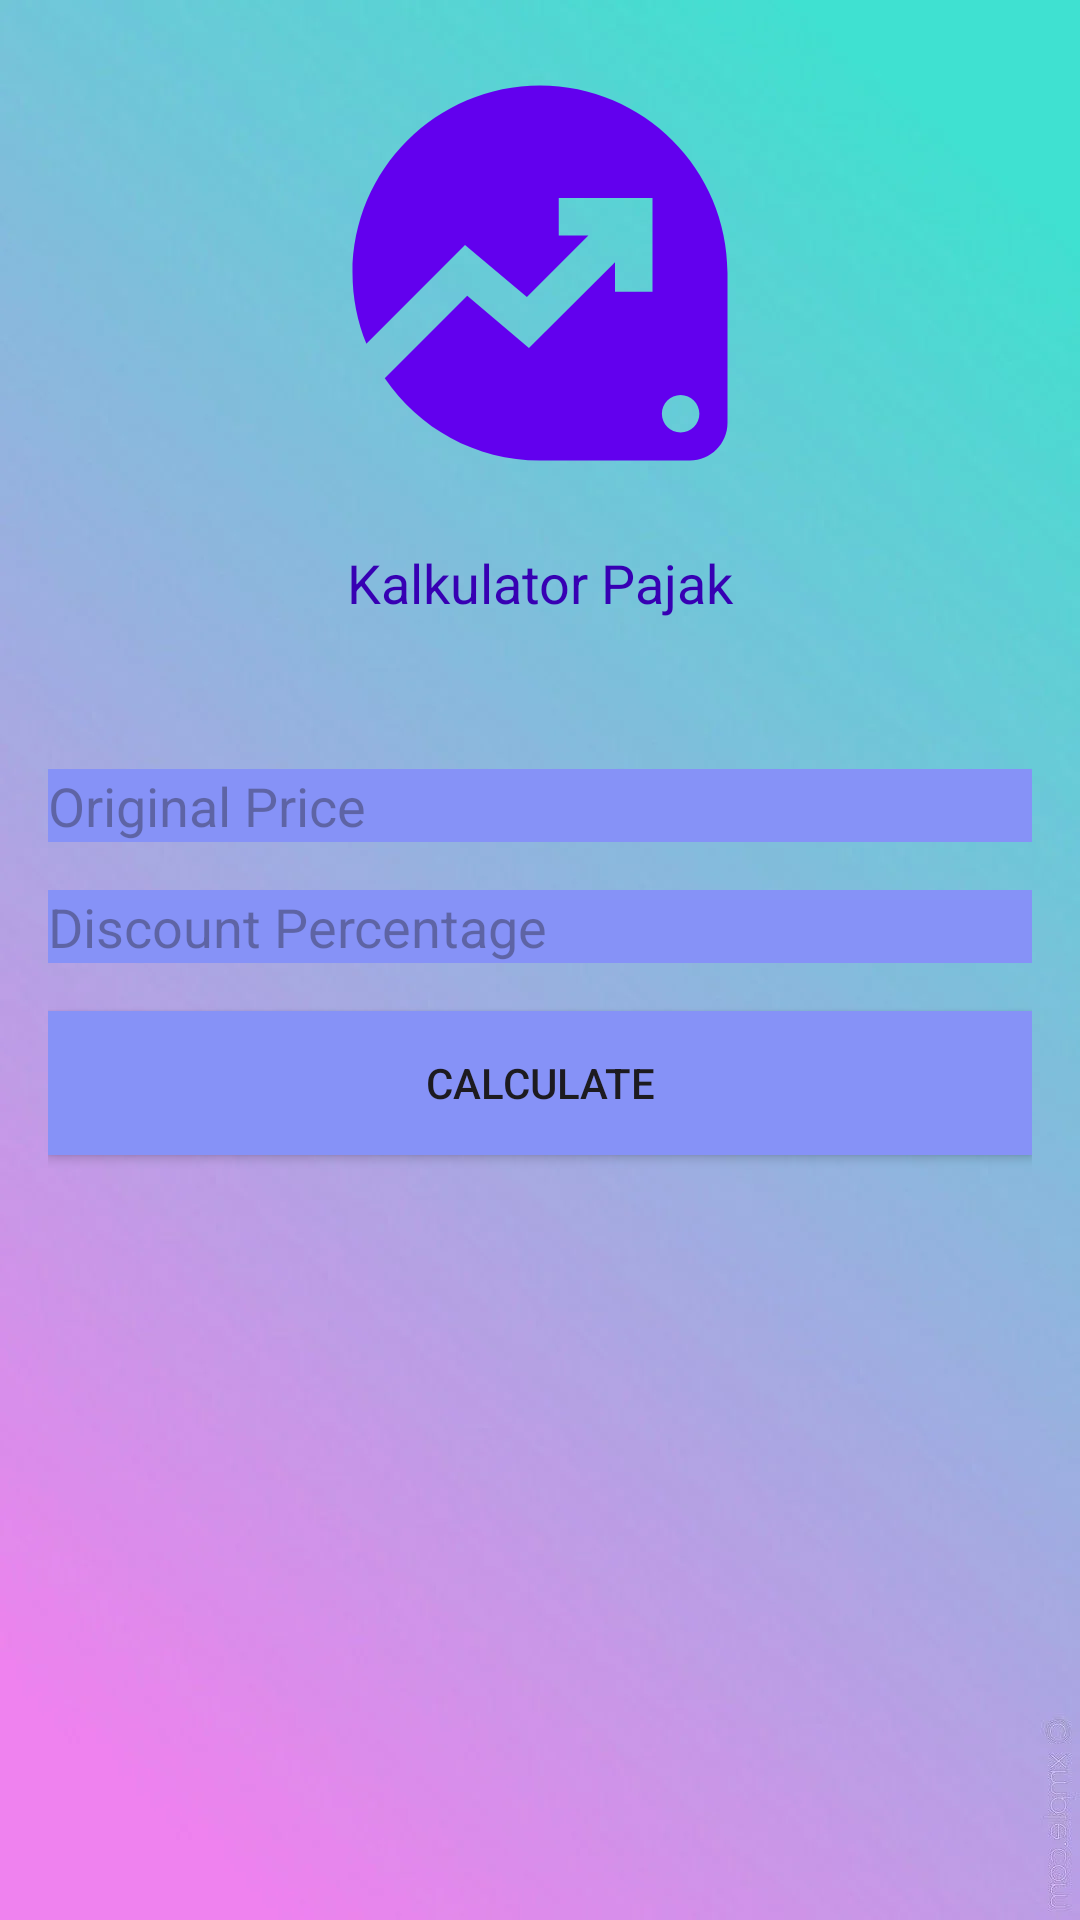

Android layout source for this screen:
<!-- AndroidManifest.xml: application theme Theme._5in1mobile -->
<!-- res/layout/activity_diskon.xml -->
<?xml version="1.0" encoding="utf-8"?>
<LinearLayout xmlns:android="http://schemas.android.com/apk/res/android"
    xmlns:tools="http://schemas.android.com/tools"
    android:layout_width="match_parent"
    android:layout_height="match_parent"
    android:background="@drawable/bg"
    android:orientation="vertical"
    android:padding="16dp"
    tools:context=".MainActivity">

    <ImageView
        android:layout_width="150dp"
        android:layout_height="150dp"
        android:layout_gravity="center_horizontal"
        android:layout_marginBottom="16dp"
        android:src="@drawable/baseline_data_exploration_24" />

    <TextView
        android:id="@+id/pajak_nama"
        android:layout_width="match_parent"
        android:layout_height="wrap_content"
        android:layout_marginBottom="50dp"
        android:text="Kalkulator Pajak"
        android:textAlignment="center"
        android:textColor="@color/purple_700"
        android:textSize="18sp" />

    <EditText
        android:id="@+id/originalPriceEditText"
        android:layout_width="match_parent"
        android:layout_height="wrap_content"
        android:layout_marginBottom="16dp"
        android:background="@color/lavender"
        android:hint="Original Price"
        android:inputType="numberDecimal"
        android:textColor="@color/white" />

    <EditText
        android:id="@+id/discountPercentageEditText"
        android:layout_width="match_parent"
        android:layout_height="wrap_content"
        android:layout_marginBottom="16dp"
        android:background="@color/lavender"
        android:hint="Discount Percentage"
        android:inputType="numberDecimal"
        android:textColor="@color/white" />

    <Button
        android:id="@+id/calculateButton"
        android:layout_width="match_parent"
        android:layout_height="wrap_content"
        android:layout_marginBottom="16dp"
        android:background="@color/lavender"
        android:text="Calculate" />

    <TextView
        android:id="@+id/resultTextView"
        android:layout_width="match_parent"
        android:layout_height="wrap_content"
        android:layout_marginTop="16dp"
        android:text=""
        android:textSize="18sp" />

</LinearLayout>
<!-- resources referenced by this layout -->
<resources>
  <color name="lavender">#8692f7</color>
  <color name="purple_700">#FF3700B3</color>
  <color name="white">#FFFFFFFF</color>
  <!-- drawable baseline_data_exploration_24 (drawable) -->
  <vector xmlns:android="http://schemas.android.com/apk/res/android"
      android:width="24dp"
      android:height="24dp"
      android:tint="#FF6200EE"
      android:viewportWidth="24"
      android:viewportHeight="24">
  
      <path
          android:fillColor="@android:color/white"
          android:pathData="M12,2C6.48,2 2,6.48 2,12c0,1.33 0.26,2.61 0.74,3.77L8,10.5l3.3,2.78L14.58,10H13V8h5v5h-2v-1.58L11.41,16l-3.29,-2.79l-4.4,4.4C5.52,20.26 8.56,22 12,22h8c1.1,0 2,-0.9 2,-2v-8C22,6.48 17.52,2 12,2zM19.5,20.5c-0.55,0 -1,-0.45 -1,-1s0.45,-1 1,-1s1,0.45 1,1S20.05,20.5 19.5,20.5z" />
  
  </vector>
  <!-- drawable bg: png bitmap (drawable, 261808 bytes) -->
  <style name="Theme._5in1mobile" parent="Base.Theme._5in1mobile" />
  <style name="Base.Theme._5in1mobile" parent="Theme.Material3.DayNight.NoActionBar">
          
          
      </style>
</resources>
